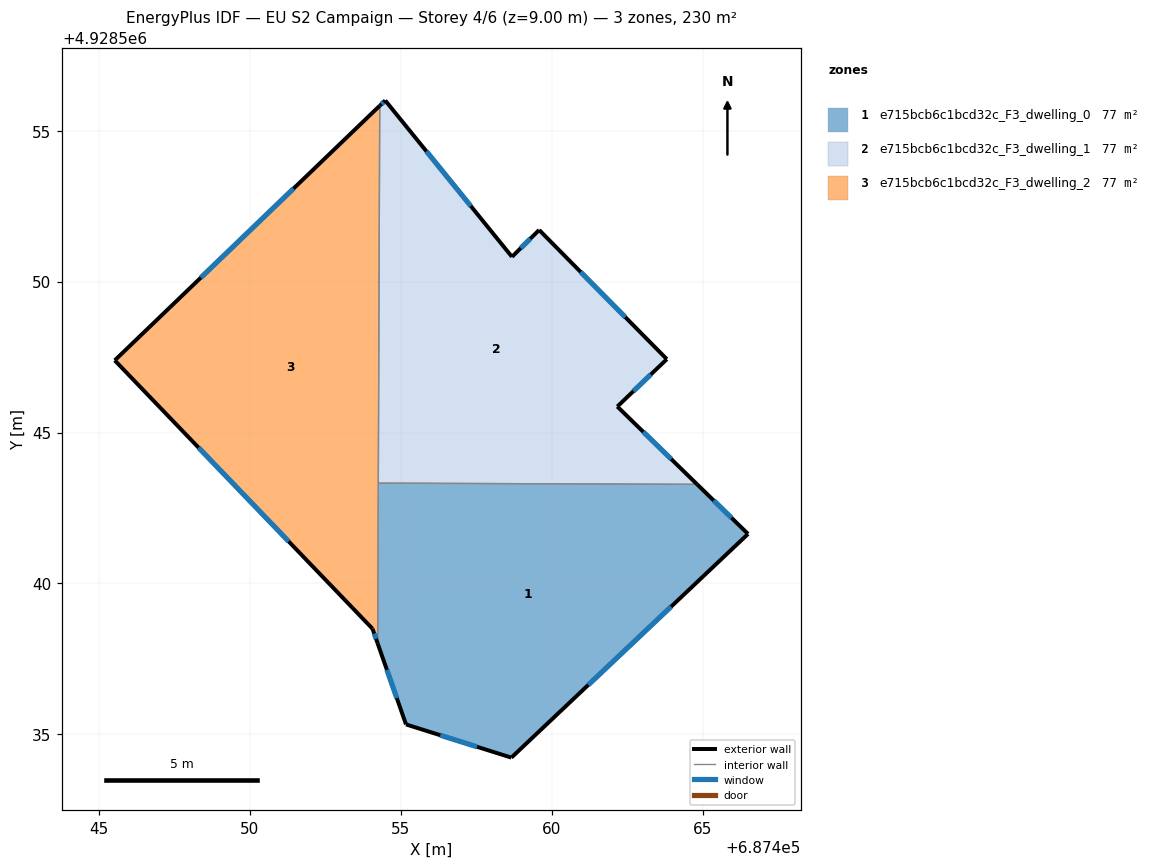
=== STOREY PLAN SPEC (per zone: floor XY polygon, exterior-wall plan segments, windows/doors) ===
zone 1: e715bcb6c1bcd32c_F3_dwelling_0  (76.6 m²)
  floor: (687466.51, 4928541.64) (687464.82, 4928543.28) (687454.26, 4928543.32) (687454.24, 4928538.01) (687455.18, 4928535.33) (687458.67, 4928534.23)
  exterior wall: (687464.82, 4928543.28) – (687466.51, 4928541.64)  [2.4 m]
    window: (687465.37, 4928542.75) – (687465.96, 4928542.18)  [0.9 m²]
  exterior wall: (687466.51, 4928541.64) – (687458.67, 4928534.23)  [10.8 m]
    window: (687463.96, 4928539.23) – (687461.22, 4928536.64)  [4.0 m²]
  exterior wall: (687458.67, 4928534.23) – (687455.18, 4928535.33)  [3.7 m]
    window: (687457.53, 4928534.59) – (687456.31, 4928534.97)  [1.3 m²]
  exterior wall: (687455.18, 4928535.33) – (687454.24, 4928538.01)  [2.8 m]
    window: (687454.87, 4928536.20) – (687454.54, 4928537.14)  [1.0 m²]
  interior walls: 2
zone 2: e715bcb6c1bcd32c_F3_dwelling_1  (76.6 m²)
  floor: (687464.82, 4928543.28) (687462.18, 4928545.86) (687463.82, 4928547.43) (687459.59, 4928551.71) (687458.69, 4928550.82) (687454.49, 4928556.00) (687454.31, 4928555.83) (687454.26, 4928543.32)
  exterior wall: (687454.49, 4928556.00) – (687458.69, 4928550.82)  [6.7 m]
    window: (687455.85, 4928554.32) – (687457.32, 4928552.51)  [2.4 m²]
  exterior wall: (687458.69, 4928550.82) – (687459.59, 4928551.71)  [1.3 m]
    window: (687458.98, 4928551.11) – (687459.29, 4928551.42)  [0.5 m²]
  exterior wall: (687459.59, 4928551.71) – (687463.82, 4928547.43)  [6.0 m]
    window: (687460.96, 4928550.32) – (687462.44, 4928548.82)  [2.2 m²]
  exterior wall: (687463.82, 4928547.43) – (687462.18, 4928545.86)  [2.3 m]
    window: (687463.28, 4928546.92) – (687462.71, 4928546.37)  [0.8 m²]
  exterior wall: (687462.18, 4928545.86) – (687464.82, 4928543.28)  [3.7 m]
    window: (687463.04, 4928545.02) – (687463.96, 4928544.12)  [1.4 m²]
  exterior wall: (687454.31, 4928555.83) – (687454.49, 4928556.00)  [0.3 m]
    window: (687454.36, 4928555.88) – (687454.43, 4928555.94)  [0.1 m²]
  interior walls: 2
zone 3: e715bcb6c1bcd32c_F3_dwelling_2  (76.6 m²)
  floor: (687454.24, 4928538.01) (687454.31, 4928555.83) (687445.53, 4928547.39) (687454.07, 4928538.50)
  exterior wall: (687454.24, 4928538.01) – (687454.07, 4928538.50)  [0.5 m]
    window: (687454.18, 4928538.17) – (687454.12, 4928538.34)  [0.2 m²]
  exterior wall: (687454.07, 4928538.50) – (687445.53, 4928547.39)  [12.3 m]
    window: (687451.29, 4928541.39) – (687448.30, 4928544.50)  [4.5 m²]
  exterior wall: (687445.53, 4928547.39) – (687454.31, 4928555.83)  [12.2 m]
    window: (687448.38, 4928550.13) – (687451.45, 4928553.08)  [4.5 m²]
  interior walls: 2

=== DERIVED (storey summary) ===
Building: EU S2 Campaign
Storey: 4 of 6  (floor level z = 9.00 m)
Storey gross floor area: 229.7 m²
Zones on this storey: 3
  - e715bcb6c1bcd32c_F3_dwelling_0: floor 76.6 m²; exterior wall 19.6 m (58.9 m²); 4 window(s) 7.2 m²; WWR 12.2%
  - e715bcb6c1bcd32c_F3_dwelling_1: floor 76.6 m²; exterior wall 20.2 m (60.5 m²); 6 window(s) 7.4 m²; WWR 12.2%
  - e715bcb6c1bcd32c_F3_dwelling_2: floor 76.6 m²; exterior wall 25.0 m (75.1 m²); 3 window(s) 9.2 m²; WWR 12.2%
Zone adjacency (shared interzone walls):
  - e715bcb6c1bcd32c_F3_dwelling_0 ↔ e715bcb6c1bcd32c_F3_dwelling_1
  - e715bcb6c1bcd32c_F3_dwelling_0 ↔ e715bcb6c1bcd32c_F3_dwelling_2
  - e715bcb6c1bcd32c_F3_dwelling_1 ↔ e715bcb6c1bcd32c_F3_dwelling_2